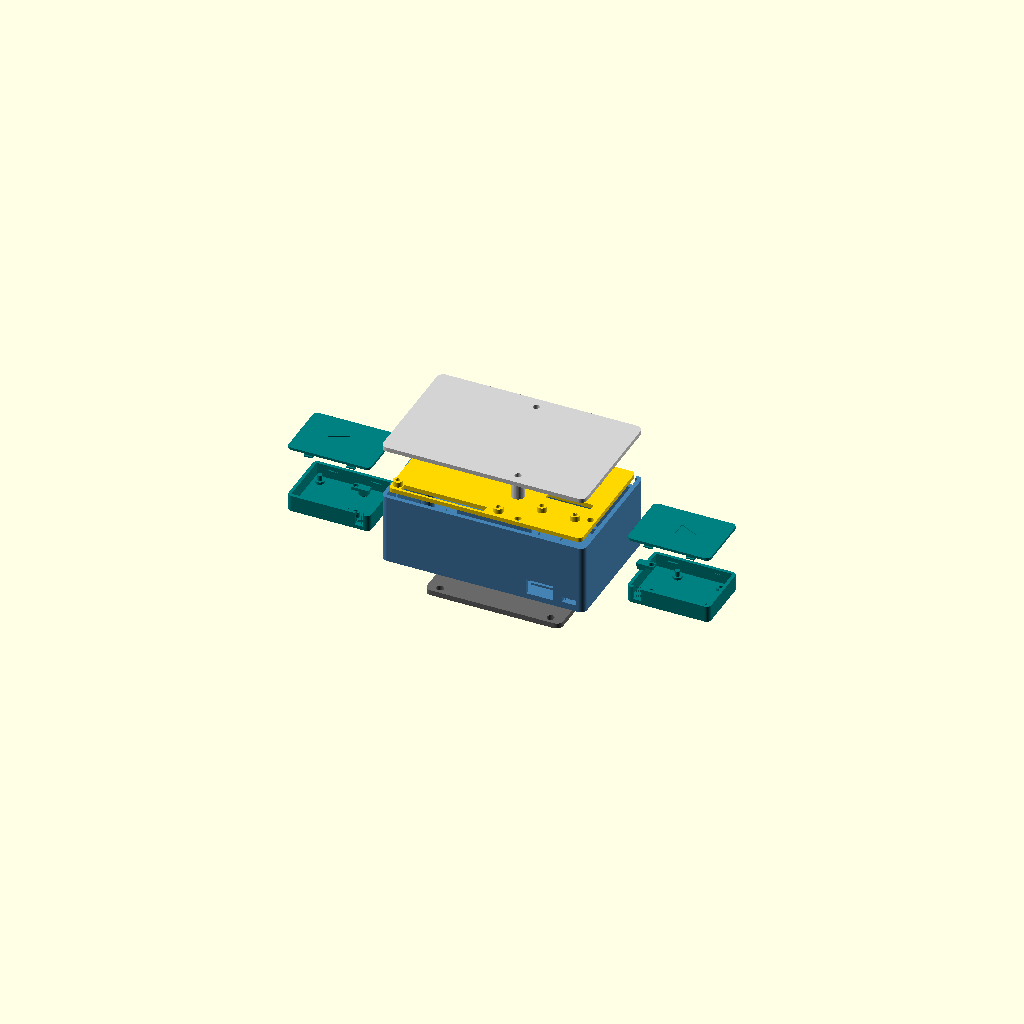
Cell 1: the model at its default parameters.
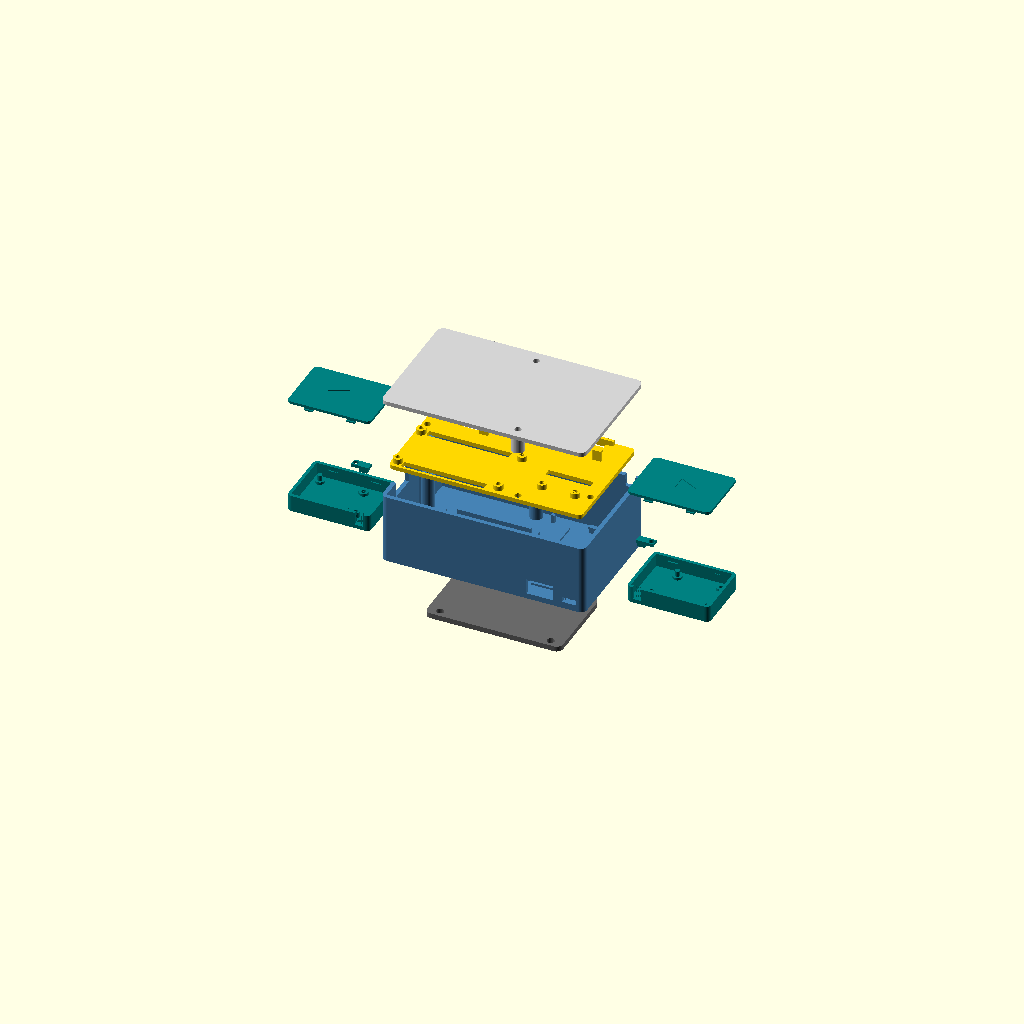
Cell 2: the same model with explode = 24.
All cells are drawn from one camera (rotation 55°, 0°, 25°, orthographic, colour scheme Cornfield), so only the parameter changes between them.
The OpenSCAD source (cad/assembly.scad):
// All parts where they sit when assembled (layout frame), to check by eye. Not for printing.
// explode = 0 shows the closed box; a larger value pulls the layers apart along z.
include <params.scad>
include <lib.scad>

explode = 12;
LIFT = [["c7_clamp", -1], ["c7_base", 0], ["c7_tray", 1], ["c7_lid", 2],
        ["pod_clamp_L", 1], ["pod_base_L", 0], ["pod_lid_L", 2],
        ["pod_clamp_R", 1], ["pod_base_R", 0], ["pod_lid_R", 2]];
SHIFT = [["c7", [0, 0]], ["pod_L", [-80, 0]], ["pod_R", [80, 0]]];
COLOR = [["c7_base", "SteelBlue"], ["c7_tray", "Gold"], ["c7_lid", "LightGray"], ["c7_clamp", "DimGray"]];

function lookup_s(k, table, dflt) = let (m = [for (r = table) if (r[0] == k) r[1]]) len(m) ? m[0] : dflt;
// pod parts end in _L / _R, everything else belongs to the C7 box
function unit_of(name) = name[0] == "p" ? str("pod_", name[len(name) - 1]) : "c7";

for (P = PARTS) {
  sh = lookup_s(unit_of(P[0]), SHIFT, [0, 0]);
  translate([sh[0], sh[1], explode * lookup_s(P[0], LIFT, 0)])
    color(lookup_s(P[0], COLOR, "Teal")) part_layout(P);
}
Customizer parameters (derived from the source; name, type, default, range or options):
explode: number, default 12
